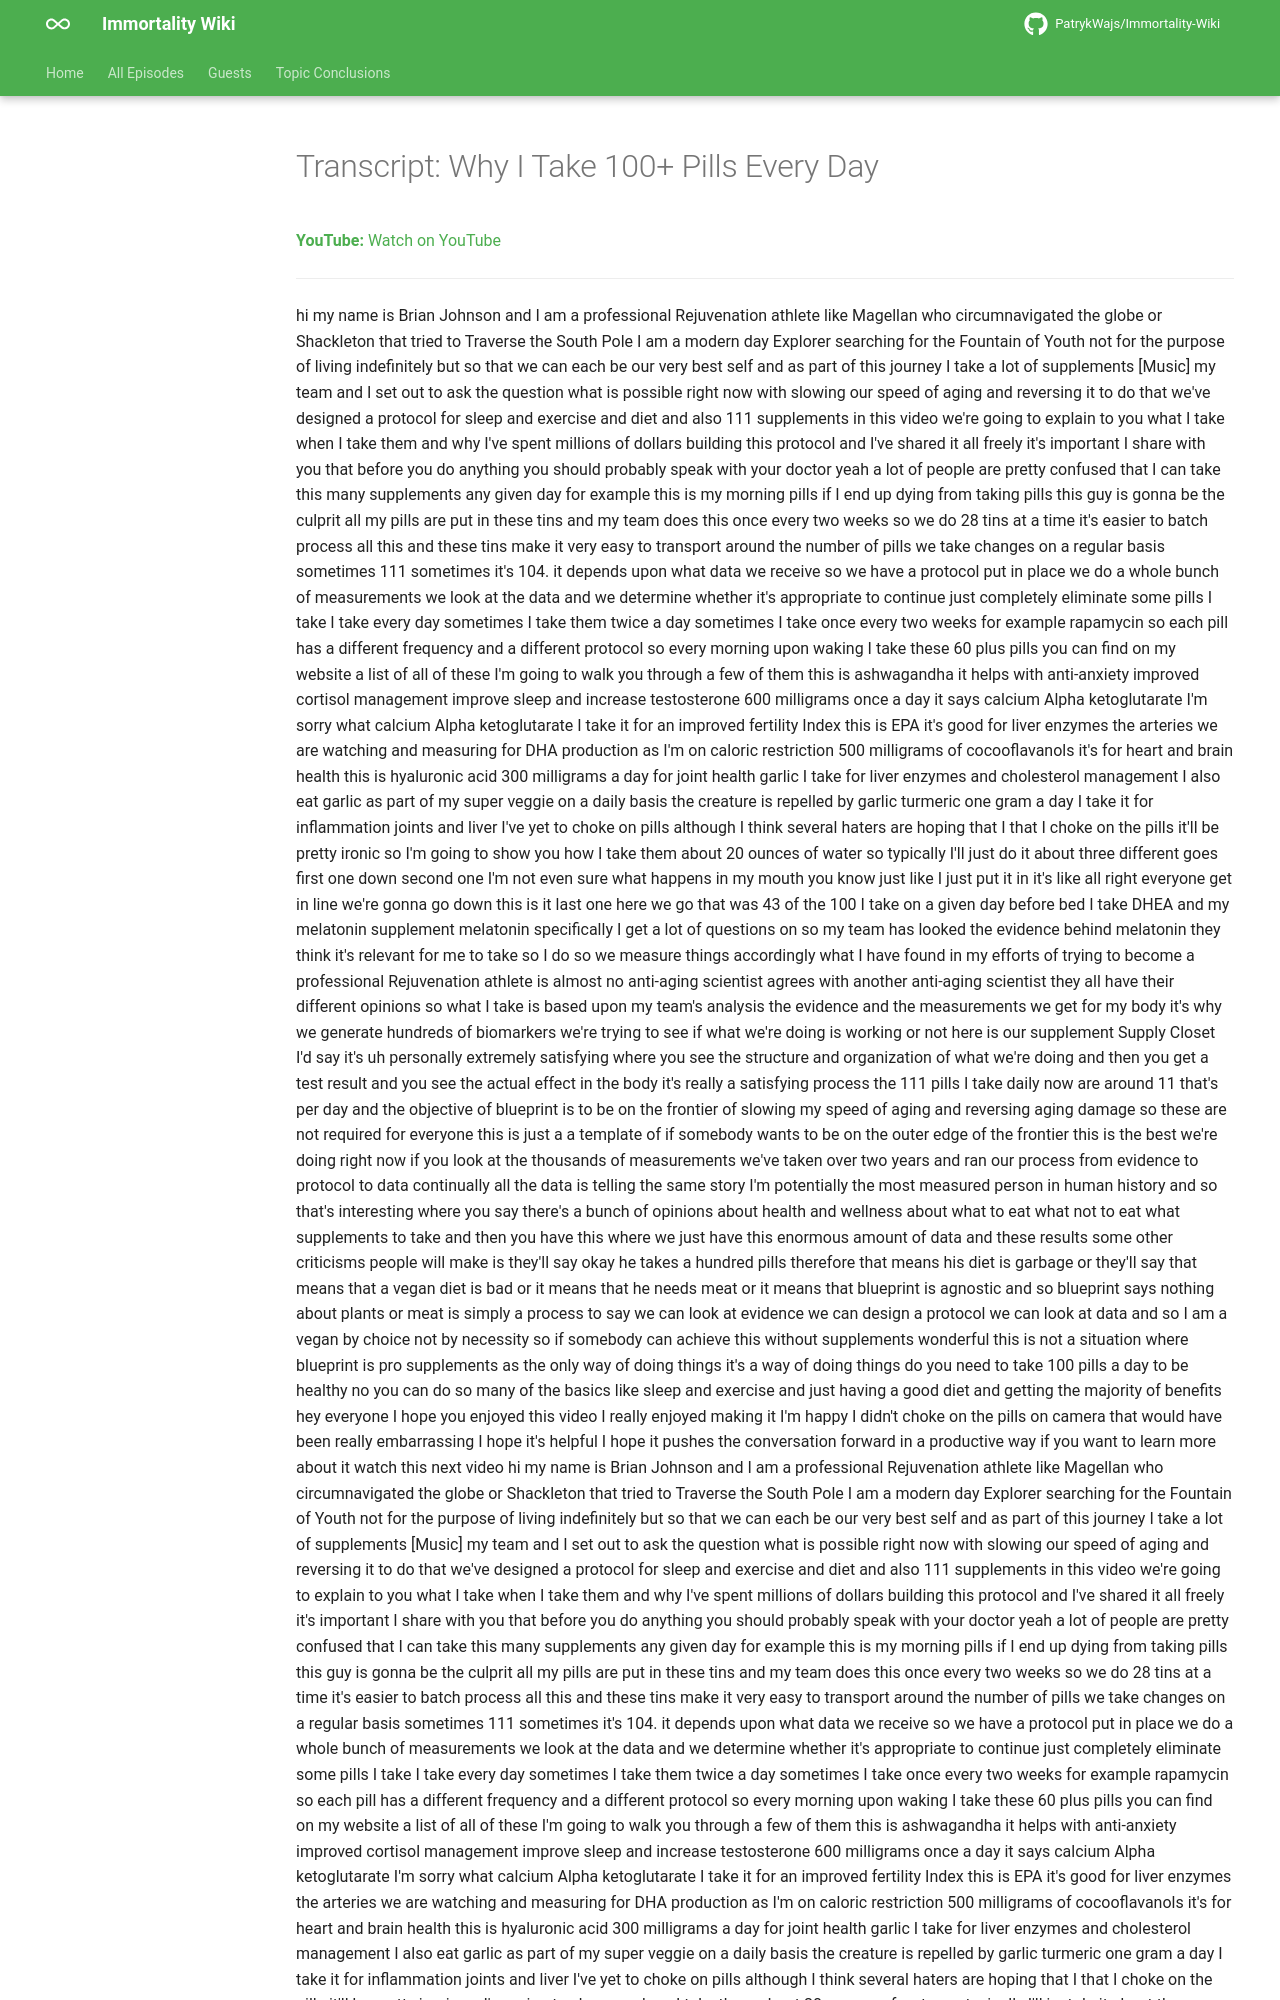

repository: PatrykWajs/Immortality-Wiki · page: Episodes/EP-17 - Why I Take 100+ Pills Every Day/transcript/index.html · generator: mkdocs

---
title: "Transcript: Why I Take 100+ Pills Every Day"
search:
  exclude: true
---

# Transcript: Why I Take 100+ Pills Every Day

**YouTube:** [Watch on YouTube](https://www.youtube.com/watch?v=User8_dkz9s)

---
